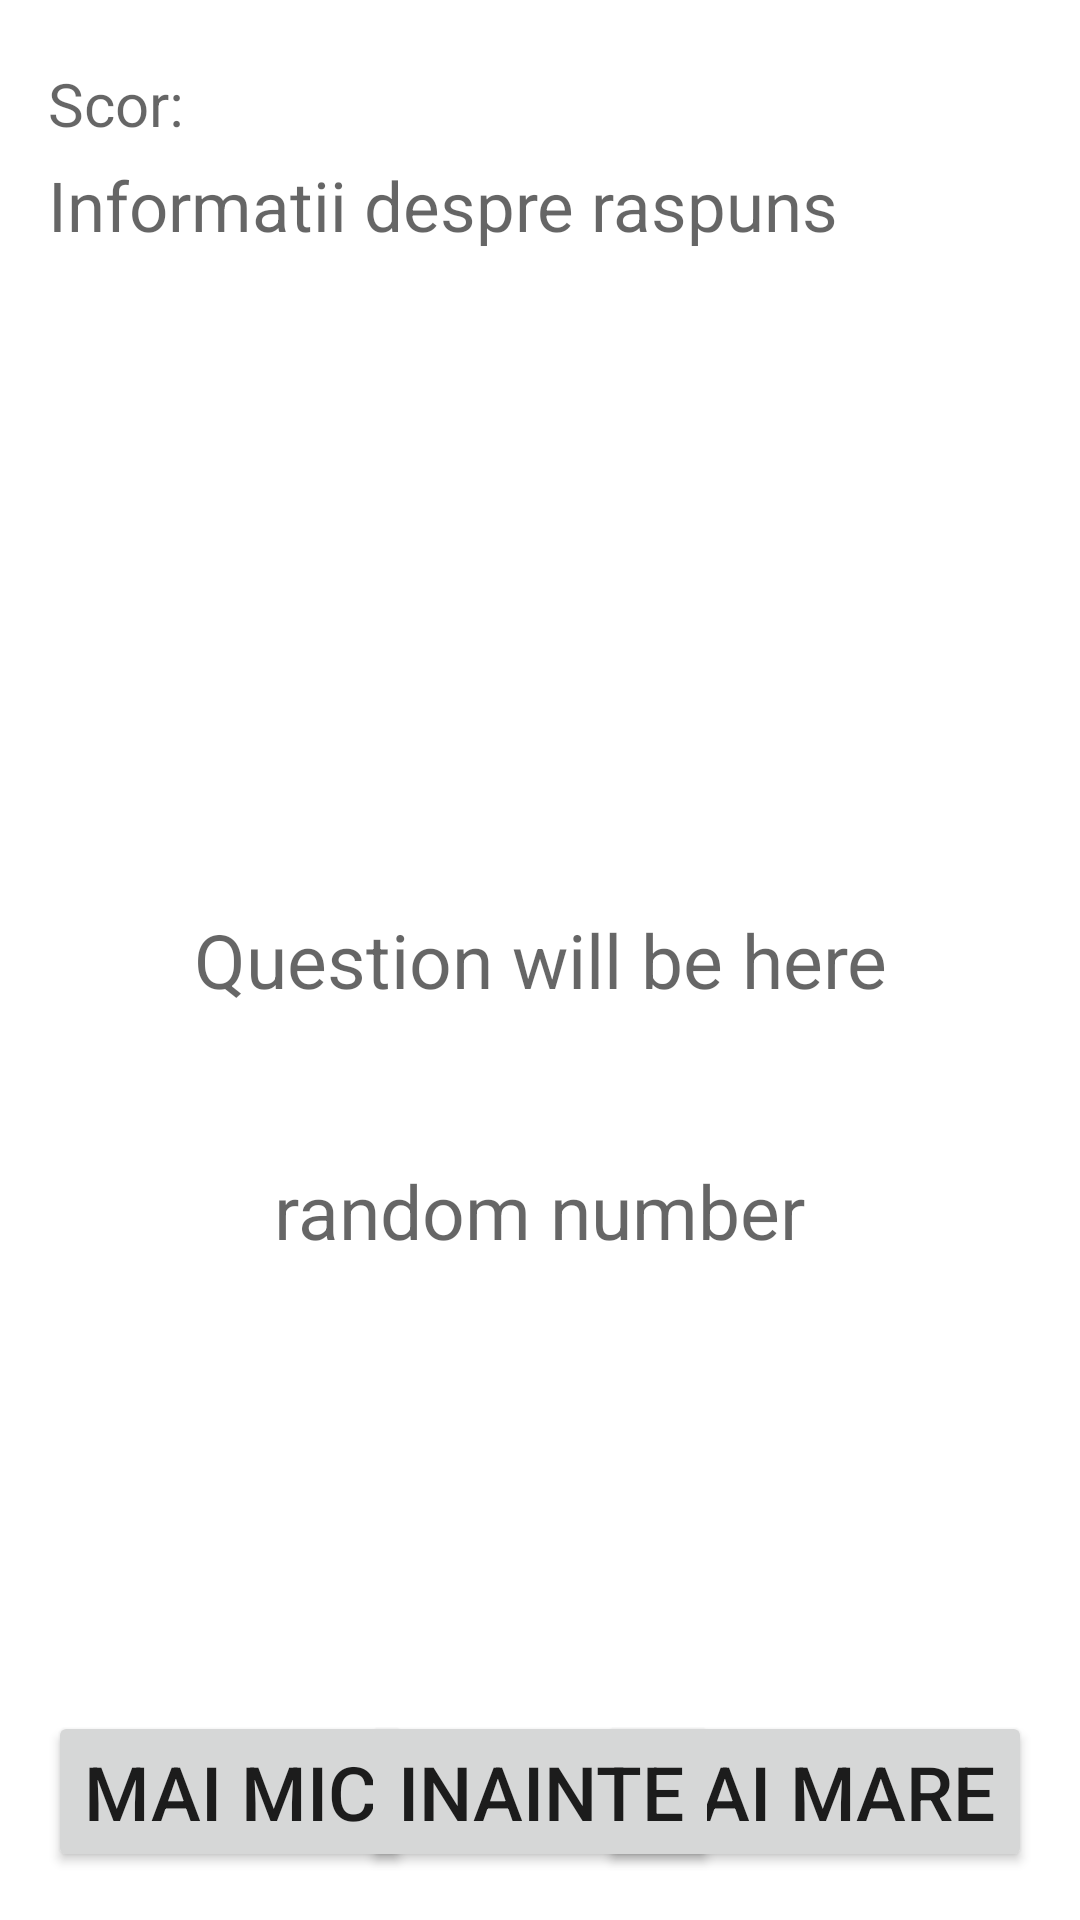

Reconstruct the res/layout file that produces this screen, plus the resources it refers to.
<!-- AndroidManifest.xml: application theme Theme.HIGHERLOWER -->
<!-- res/layout/activity_quiz.xml -->
<?xml version="1.0" encoding="utf-8"?>
<androidx.constraintlayout.widget.ConstraintLayout xmlns:android="http://schemas.android.com/apk/res/android"
    xmlns:app="http://schemas.android.com/apk/res-auto"
    xmlns:tools="http://schemas.android.com/tools"
    android:layout_width="match_parent"
    android:layout_height="match_parent"
    tools:context=".QuizActivity">

    <RelativeLayout
        android:layout_width="match_parent"
        android:layout_height="match_parent"
        android:padding="16dp"
        app:layout_constraintBottom_toBottomOf="parent"
        app:layout_constraintEnd_toEndOf="parent"
        app:layout_constraintStart_toStartOf="parent"
        app:layout_constraintTop_toTopOf="parent">


        <TextView
            android:id="@+id/textScore"
            android:layout_width="wrap_content"
            android:layout_height="wrap_content"
            android:layout_marginTop="5dp"
            android:hint="@string/Score"
            android:textColor="@color/black"
            android:textSize="20sp" />

        <TextView
            android:id="@+id/answerInfo"
            android:layout_width="wrap_content"
            android:layout_height="wrap_content"
            android:layout_below="@+id/textScore"
            android:layout_marginTop="5dp"
            android:hint="@string/Info"
            android:textColor="@color/black"
            android:textSize="23sp" />

        <Button
            android:id="@+id/btnLower"
            android:layout_width="wrap_content"
            android:layout_height="wrap_content"
            android:layout_alignParentStart="true"
            android:layout_alignParentBottom="true"
            android:text="@string/MaiMic"
            android:textSize="25sp" />

        <Button
            android:id="@+id/btnHigher"
            android:layout_width="wrap_content"
            android:layout_height="wrap_content"
            android:layout_alignParentEnd="true"
            android:layout_alignParentBottom="true"
            android:text="@string/MaiMare"
            android:textSize="25sp" />


        <Button
            android:id="@+id/backToQuiz"
            android:layout_width="wrap_content"
            android:layout_height="wrap_content"
            android:layout_centerHorizontal="true"
            android:layout_alignParentBottom="true"
            android:text="@string/Inapoi"
            android:textSize="25sp" />


        <TextView
            android:id="@+id/textInfo"
            android:layout_width="wrap_content"
            android:layout_height="wrap_content"
            android:layout_centerInParent="true"
            android:hint="@string/Questuin"
            android:textAlignment="center"
            android:textColor="@color/black"
            android:textSize="25sp" />

        <TextView
            android:id="@+id/randomNumber"
            android:layout_width="wrap_content"
            android:layout_height="wrap_content"
            android:layout_below="@+id/textInfo"
            android:layout_centerInParent="true"
            android:hint="@string/Number"
            android:paddingTop="50sp"
            android:textAlignment="center"
            android:textColor="@color/black"
            android:textSize="25sp" />


    </RelativeLayout>
</androidx.constraintlayout.widget.ConstraintLayout>
<!-- resources referenced by this layout -->
<resources>
  <string name="Inapoi">INAINTE</string>
  <string name="Info">Informatii despre raspuns</string>
  <string name="MaiMare">MAI MARE</string>
  <string name="MaiMic">MAI MIC</string>
  <string name="Number">random number</string>
  <string name="Questuin">Question will be here</string>
  <string name="Score">Scor:</string>
  <style name="Theme.HIGHERLOWER" parent="Theme.MaterialComponents.DayNight.DarkActionBar">
          
          <item name="colorPrimary">@color/purple_500</item>
          <item name="colorPrimaryVariant">@color/purple_700</item>
          <item name="colorOnPrimary">@color/white</item>
          
          <item name="colorSecondary">@color/teal_200</item>
          <item name="colorSecondaryVariant">@color/teal_700</item>
          <item name="colorOnSecondary">@color/black</item>
          
          <item name="android:statusBarColor" tools:targetApi="l">?attr/colorPrimaryVariant</item>
          
      </style>
  <!-- not gathered from this repository: default colours our renderer supplied (Android Studio template values) -->
  <color name="purple_500">#FF6200EE</color>
  <color name="purple_700">#FF3700B3</color>
  <color name="teal_200">#FF03DAC5</color>
  <color name="teal_700">#FF018786</color>
  <color name="black">#FF000000</color>
  <color name="white">#FFFFFFFF</color>
</resources>
